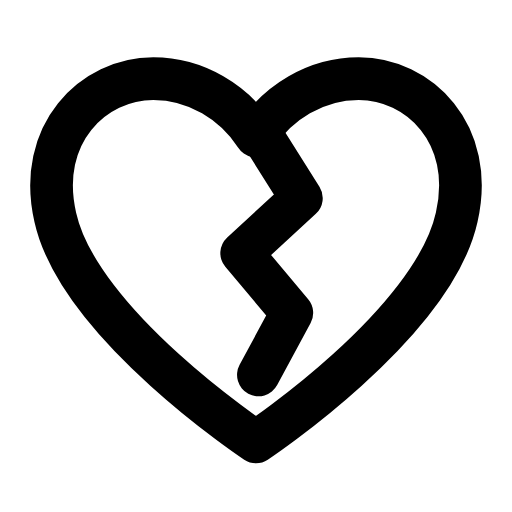
t = 0.00 s
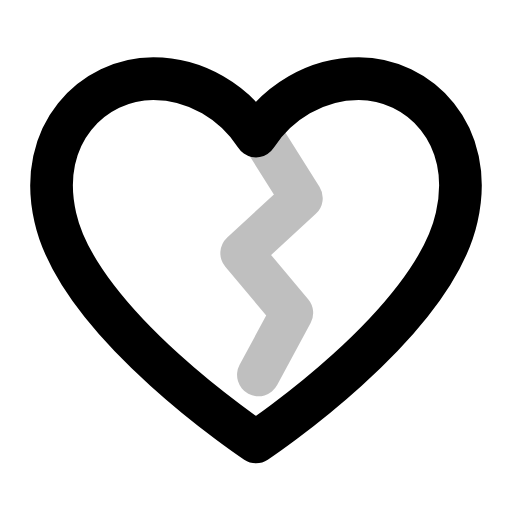
t = 0.26 s
t = 0.50 s: frame unchanged from t = 0.00 s, image omitted
t = 0.78 s: frame unchanged from t = 0.00 s, image omitted
t = 1.06 s: frame unchanged from t = 0.00 s, image omitted
t = 1.33 s: frame unchanged from t = 0.00 s, image omitted

The animated SVG that drew these frames (rendered in a browser with its animation timeline set to each time). Animation: 1 SMIL element (animate=1); one cycle of 1.60 s, repeats indefinitely.

<svg xmlns="http://www.w3.org/2000/svg" width="24" height="24" viewBox="0 0 24 24" fill="none"><g transform="translate(-1.44 -1.463) scale(1.12)"><path stroke="currentColor" stroke-width="1.786" stroke-linecap="round" stroke-linejoin="round" fill="none" d="M12 19.8S4.6 14.9 3.6 10.4C2.8 6.9 5.2 4.6 7.7 4.6C9.5 4.6 11.1 5.6 12 7C12.9 5.6 14.5 4.6 16.3 4.6C18.8 4.6 21.2 6.9 20.4 10.4C19.4 14.9 12 19.8 12 19.8Z"></path><path stroke="currentColor" stroke-width="1.786" stroke-linecap="round" stroke-linejoin="round" fill="none" d="M12.2 6.9L13.9 9.6L11.4 11.9L13.5 14.4L12.1 17"><animate attributeName="opacity" values="1;1;0.1;1;1;1;1;0.1;1;1;1" keyTimes="0;0.144;0.207;0.27;0.45;0.6;0.72;0.762;0.804;0.9;1" dur="1.6s" repeatCount="indefinite" calcMode="spline" keySplines="0.16 1 0.3 1;0.16 1 0.3 1;0.16 1 0.3 1;0.16 1 0.3 1;0.16 1 0.3 1;0.16 1 0.3 1;0.16 1 0.3 1;0.16 1 0.3 1;0.16 1 0.3 1;0.16 1 0.3 1"/></path></g></svg>
